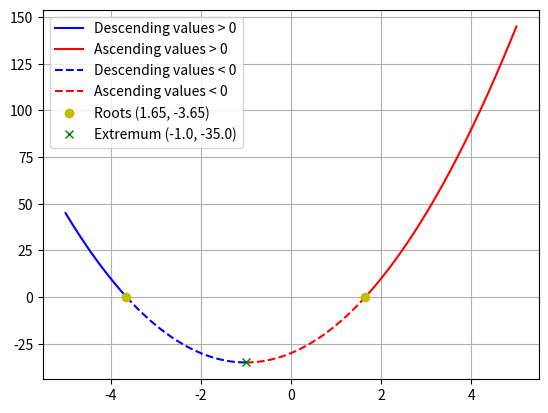

This chart was generated by the following Python code:
# impport libriries
import numpy as np
import matplotlib.pyplot as plt

# initialize constants
a, b, c = 5, 10, -30

limit = 5
step = 0.001

# range of x-values
x = np.arange(-limit, limit, step)

# main function
def func(x):
    return a * x**2 + b*x + c

# function roots
def take_roots(a, b, c) -> tuple:
    discr = (b**2 - 4*a*c)
    
    if discr > 0:
        x1 = (-b + discr**0.5) / (2*a)
        x2 = (-b - discr**0.5) / (2*a)
        return (round(x1, 2), round(x2, 2))

    elif discr == 0:
        x = -b / (2*a)
        return (round(x, 2),)

    else:
        return (None,)

# min x- and y- coordinates
min_y = min(func(x))
min_x = take_roots(a, b, c - min_y)[0]

# roots of the function
roots = take_roots(a, b, c)

# devide the graph into four partitions
x_down_pos = np.arange(-limit, min(roots), step)
x_down_neg = np.arange(min(roots), min_x, step)
x_up_neg = np.arange(min_x, max(roots), step)
x_up_pos = np.arange(max(roots), limit, step)

# plot the graph
plt.plot(x_down_pos, func(x_down_pos), 'b', 
         label='Descending values > 0')

plt.plot(x_up_pos, func(x_up_pos), 'r', 
         label='Ascending values > 0')

plt.plot(x_down_neg, func(x_down_neg), 'b', linestyle = 'dashed', 
         label='Descending values < 0')

plt.plot(x_up_neg, func(x_up_neg), 'r', linestyle = 'dashed', 
         label='Ascending values < 0')

if len(roots) == 2:
    plt.plot(roots[0], 0, 'yo', label=f'Roots ({roots[0]}, {roots[1]})')
    plt.plot(roots[1], 0, 'yo')
else:
    if roots[0] != None:
        plt.plot(roots[0], 0, 'ro')

plt.plot(min_x, min_y, 'gx', label=f'Extremum ({min_x}, {min_y})')

plt.legend()
plt.grid()
plt.show()